Run: headless pygame with SDL's dummy video driver; simulated clock (each Clock.tick advances the game by its frame time, no real sleeping); random seed 0; keys injected as events and as key.get_pressed() state; no mouse input.
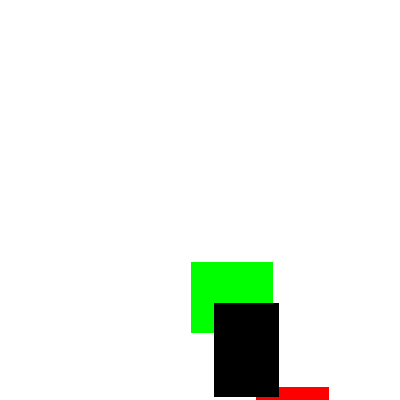
Frame 1 of 4 · flips 1–60 · no input
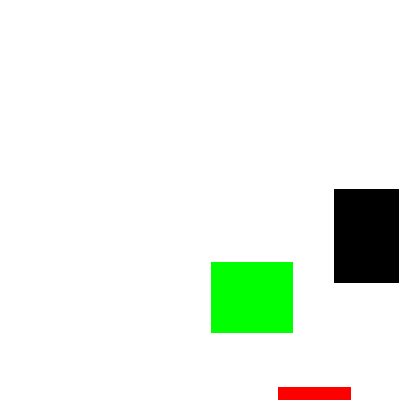
Frame 2 of 4 · flips 61–180 · tapped SPACE, RETURN · held RIGHT (→), D
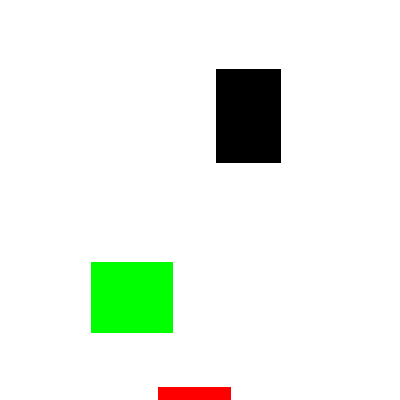
Frame 3 of 4 · flips 181–300 · held DOWN (↓), S
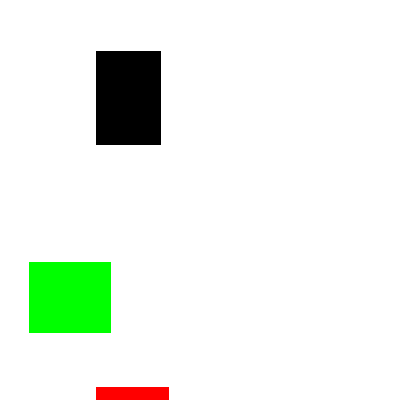
Frame 4 of 4 · flips 301–420 · held LEFT (←), A, UP (↑), W

The pygame program that drew these frames:

# This is a simple pygame animation example

import pygame
import sys
import random
from pygame.locals import *

pygame.init()

########## Constants ##########
WINDOWWIDTH = 400
WINDOWHEIGHT = 400
BOXES = 5
SPEED = 1

BLACK = (0, 0, 0)
WHITE = (255, 255, 255)
RED = (255, 0, 0)
GREEN = (0, 255, 0)
BLUE = (0, 0, 255)

COLORS = [BLACK, RED, GREEN, BLUE]
DIRECTIONS = [[-1, -1], [1, -1], [1, 1], [-1, 1]]

########### Classes ###########
class Box(object):
    """simple rectangular box"""
    def __init__(self, width, height, color, position, direction):
        self.color = color
        self.direction = direction
        self.boxRect = pygame.Rect(position[0], position[1], width, height)

    def moveBox(self):
        '''moves box and reverses movement direction if box hits the window border'''
        if self.boxRect.left <= 0 or self.boxRect.right >= WINDOWWIDTH:
            self.direction[0] = -self.direction[0]
        if self.boxRect.top <= 0 or self.boxRect.bottom >= WINDOWHEIGHT:
            self.direction[1] = -self.direction[1]
        self.boxRect = self.boxRect.move(self.direction[0] * SPEED, self.direction[1] * SPEED)
        
########## Functions ##########
def createBoxes(number):
    '''initializes required number of boxes and adds them to list of boxes, returns None'''
    for box in range(BOXES):
        width = random.randint(20, WINDOWWIDTH/4)
        height = random.randint(20, WINDOWHEIGHT/4)
        color = random.choice(COLORS)
        position = random.randint(0, WINDOWWIDTH - width), random.randint(0, WINDOWHEIGHT - height)
        direction = random.choice(DIRECTIONS)
        newBox = Box(width, height, color, position, direction)
        boxes.append(newBox)

############ Main ############
b1 = pygame.Rect(random.randint(0, WINDOWWIDTH), random.randint(0, WINDOWHEIGHT), random.randint(20, WINDOWWIDTH/4), random.randint(20, WINDOWHEIGHT/4))
b2 = pygame.Rect(random.randint(0, WINDOWWIDTH), random.randint(0, WINDOWHEIGHT), random.randint(20, WINDOWWIDTH/4), random.randint(20, WINDOWHEIGHT/4))
b3 = pygame.Rect(random.randint(0, WINDOWWIDTH), random.randint(0, WINDOWHEIGHT), random.randint(20, WINDOWWIDTH/4), random.randint(20, WINDOWHEIGHT/4))

boxes = [[b1, random.choice(COLORS), random.choice(DIRECTIONS)], [b2, random.choice(COLORS), random.choice(DIRECTIONS)], [b3, random.choice(COLORS), random.choice(DIRECTIONS)]]
window = pygame.display.set_mode((WINDOWWIDTH, WINDOWHEIGHT))
pygame.display.set_caption("Animated Boxes")
# createBoxe s(BOXES)

########## Game Loop ##########
while True:
    for event in pygame.event.get():
        if event.type == QUIT:
            pygame.quit()
            sys.exit()

    window.fill(WHITE)

    for box in boxes:
        pygame.draw.rect(window, box[1], box[0])
        box[0].move_ip(box[2])
        if box[0].left <= 0 or box[0].right >= WINDOWWIDTH:
            box[2][0] = -box[2][0]
        if box[0].top <= 0 or box[0].bottom >= WINDOWHEIGHT:
            box[2][1] = -box[2][1]

    pygame.display.update()
